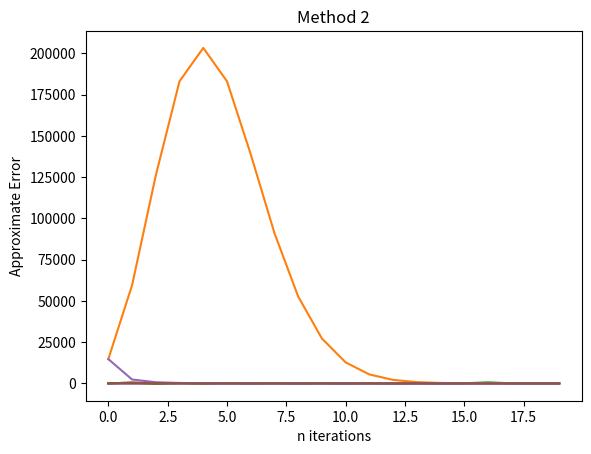

The script that saved this image:
from math import *
import matplotlib.pyplot as plt


def Approx_1(x, n):
    Approximation_1 = 0
    Approximation_1_list, True_error, Approximate_error = [], [], []
    true_value = 0.006737947
    for i in range(n):
        if i == 0:
            Approximation_1 += (x ** i)/factorial(i)
            Approximation_1_list.append(Approximation_1)
            True_err = ((abs(true_value-(Approximation_1)))/true_value)*100
            True_error.append(True_err)
            Approximate_err = ((abs(Approximation_1_list[i-1]-Approximation_1))/Approximation_1_list[i-1])*100
            Approximate_error.append(Approximate_err)
            print("After", i, "terms: \ne^x = ", Approximation_1, "\nTrue error:", True_err, 
                "\nApproximate Error:",Approximate_err, "\n")
            
        elif i % 2 == 0:
            Approximation_1 += (x ** i)/factorial(i)
            Approximation_1_list.append(Approximation_1)
            True_err = ((abs(true_value-(Approximation_1)))/true_value)*100
            True_error.append(True_err)
            Approximate_err = ((abs(Approximation_1_list[i-1]-Approximation_1))/Approximation_1_list[i-1])*100
            Approximate_error.append(Approximate_err)
            print("After", i, "terms: \ne^x = ", Approximation_1, "\nTrue error:", True_err, 
                "\nApproximate Error:",Approximate_err, "\n")
            
        else:
            Approximation_1 -= (x ** i)/factorial(i)
            Approximation_1_list.append(Approximation_1)
            True_err = ((abs(true_value-(Approximation_1)))/true_value)*100
            True_error.append(True_err)
            Approximate_err = ((abs(Approximation_1_list[i-1]-Approximation_1))/Approximation_1_list[i-1])*100
            Approximate_error.append(Approximate_err)
            print("After", i, "terms: \ne^x = ", Approximation_1, "\nTrue error:", True_err, 
                "\nApproximate Error:",Approximate_err, "\n")
    
    print(Approximation_1_list)
    print(True_error)
    print(Approximate_error)

    plt.plot(list(range(0,n)),Approximation_1_list)
    plt.title("Method 1")
    plt.xlabel("n iterations")
    plt.ylabel("Approximation")
    plt.show()

    plt.plot(list(range(0,n)),True_error)
    plt.title("Method 1")
    plt.xlabel("n iterations")
    plt.ylabel("True Error")
    plt.show()

    plt.plot(list(range(0,n)),Approximate_error)
    plt.title("Method 1")
    plt.xlabel("n iterations")
    plt.ylabel("Approximate Error")
    plt.show()    


def Approx_2(x, n):
    Approximation_2 = 0
    Approximation_2_list, True_error, Approximate_error = [], [], []
    true_value = 0.006737947
    for i in range(n):
        Approximation_2 += (x ** i)/factorial(i)
        Approximation_2_list.append(Approximation_2)
        True_err = ((abs(true_value-(1/Approximation_2)))/true_value)*100
        True_error.append(True_err)
        Approximate_err = ((abs(Approximation_2_list[i-1]-Approximation_2))/Approximation_2_list[i-1])*100
        Approximate_error.append(Approximate_err)
        print("After", i, "terms: \ne^x = ", 1/Approximation_2, "\nTrue error:", True_err, 
            "\nApproximate Error:",Approximate_err, "\n")
    
    print([1/i for i in Approximation_2_list])
    print(True_error)
    print(Approximate_error)

    plt.plot(list(range(0,n)),[1/i for i in Approximation_2_list])
    plt.title("Method 2")
    plt.xlabel("n iterations")
    plt.ylabel("Approximation")
    plt.show()

    plt.plot(list(range(0,n)),True_error)
    plt.title("Method 2")
    plt.xlabel("n iterations")
    plt.ylabel("True Error")
    plt.show()

    plt.plot(list(range(0,n)),Approximate_error)
    plt.title("Method 2")
    plt.xlabel("n iterations")
    plt.ylabel("Approximate Error")
    plt.show()


Approx_1(5, 20)

Approx_2(5, 20)
